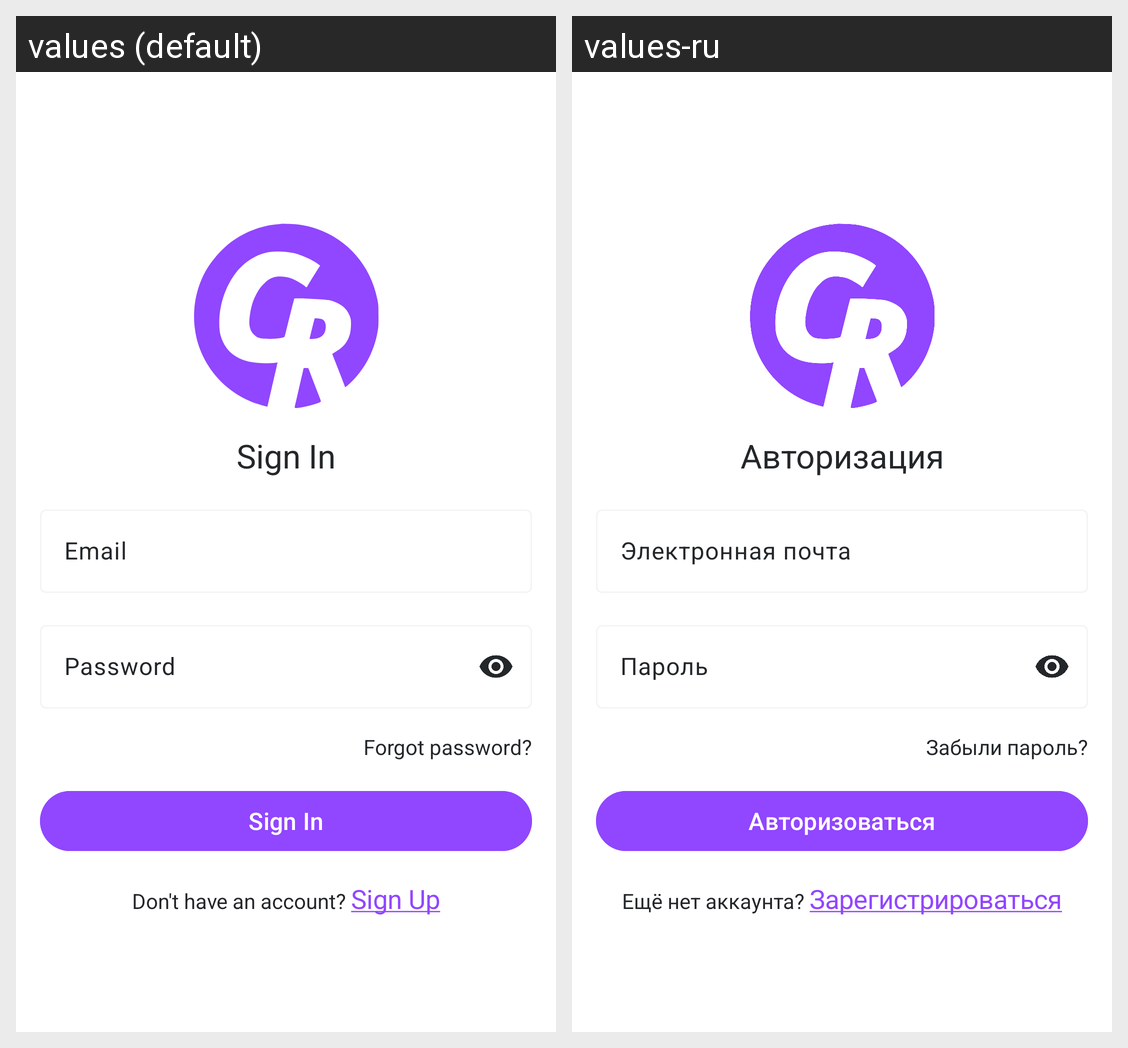

The Android screen above is rendered under two locales of the same app. Produce the string resources it draws, with the default and per-locale values.
Android screen res/layout/fragment_sign_in.xml rendered under 2 locales, left to right: values (default), values-ru. Device: Nexus 5 (rendered at 1080×1920; each locale shown at half size, 540×960, under a caption strip naming it); theme Theme.Creator.
Strings drawn on this screen, with the default value and each locale's value (text and hints the layout hard-codes, and strings that could not be matched under every locale, appear in the picture but are not listed):

sign_in_label
  values: Sign In
  values-ru: Авторизация

email
  values: Email
  values-ru: Электронная почта

password
  values: Password
  values-ru: Пароль

forgot_password
  values: Forgot password?
  values-ru: Забыли пароль?

sign_in
  values: Sign In
  values-ru: Авторизоваться

don_t_have_an_account_sign_up
  values: Don't have an account? Sign Up
  values-ru: Ещё нет аккаунта? Зарегистрироваться
